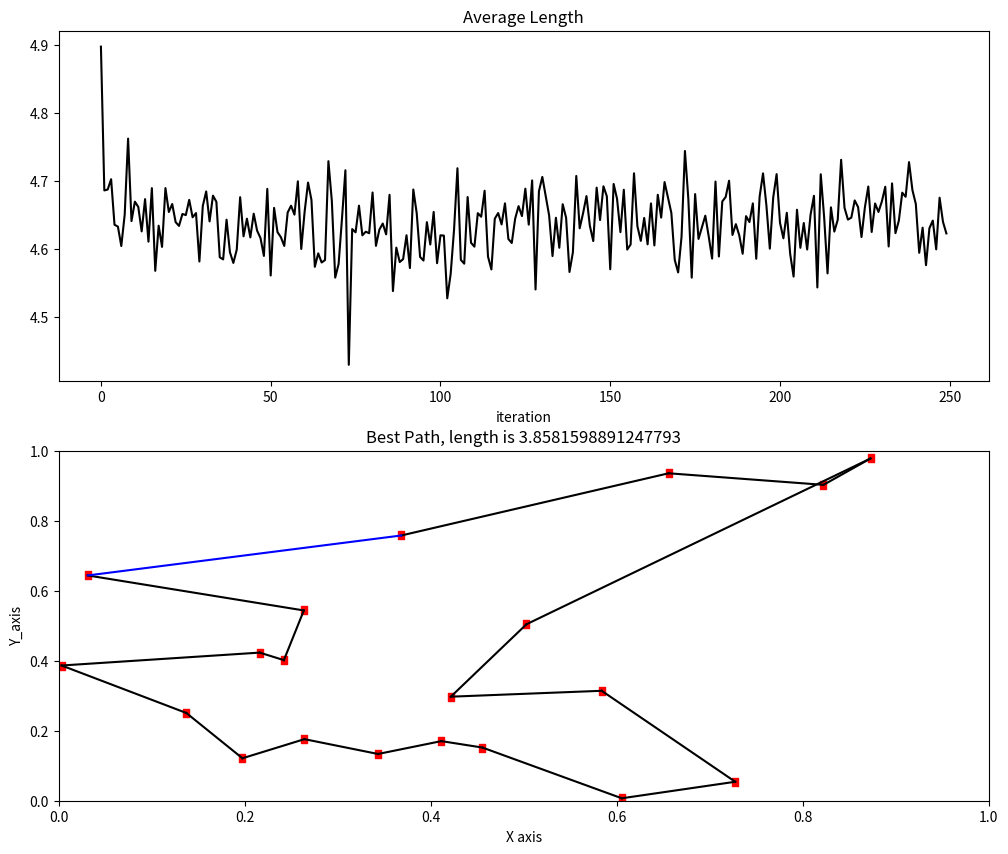

The matplotlib source for this figure:
"""
缺陷：
1.只能求解完全图
2.蚂蚁数量和城市数量要相当，否则
Traceback (most recent call last):
  File "C:/Users/<user>/Desktop/优化类模型/AntColonyAlgorithm/main.py", line 64, in <module>
    pathtable[numcity:, 0] = np.random.permutation(range(0, numcity))[:numant - numcity]  # 然后将剩余的蚂蚁的起始城市设置为前numcity个城市中随机选择的一些城市的索引
ValueError: could not broadcast input array from shape (20) into shape (380)
3.参数不能自适应变化

"""


import random

import numpy as np
import matplotlib.pyplot as plt

coordinates = np.array([[0.8223865, 0.90249145],
                        [0.87299287, 0.97785658],
                        [0.58388132, 0.31408447],
                        [0.72751158, 0.05415505],
                        [0.60553193, 0.00697702],
                        [0.45564878, 0.15191931],
                        [0.411461, 0.17028803],
                        [0.42169505, 0.29723746],
                        [0.34342426, 0.13354594],
                        [0.26429325, 0.17590559],
                        [0.19763023, 0.12130362],
                        [0.13727432, 0.25075126],
                        [0.00319099, 0.38633692],
                        [0.24217939, 0.40168494],
                        [0.21614921, 0.42319542],
                        [0.26362807, 0.54363507],
                        [0.0312916, 0.64368314],
                        [0.36832452, 0.75778461],
                        [0.50299907, 0.50413817],
                        [0.65584064, 0.93553257]])


def getdistmat(coordinates):
    num = coordinates.shape[0]
    distmat = np.zeros((20, 20))
    for i in range(num):
        for j in range(i, num):
            distmat[i][j] = distmat[j][i] = np.linalg.norm(coordinates[i] - coordinates[j])
    return distmat


distmat = getdistmat(coordinates)  # 城市的距离矩阵
numant = 40  # 蚂蚁个数
numcity = coordinates.shape[0]  # 城市个数
alpha = 1  # 信息素重要程度因子
beta = 5  # 启发函数重要程度因子
rho = 0.1  # 信息素的挥发速度
Q = 1
iter = 0
itermax = 250
"""
distmat是城市之间的距离矩阵，np.diag([1e10] * numcity)创建了一个对角线元素为1e10、其他元素为0的方阵，将其加到distmat上，
是为了避免出现除以零的错误（因为城市与自身的距离为0）。
1e10是一个足够大的数，它的倒数接近于零，表示蚂蚁不希望（或者说，不能）选择当前城市作为下一个要访问的城市。
"""
etatable = 1.0 / (distmat + np.diag([1e10] * numcity))  # 启发函数矩阵，表示蚂蚁从城市i转移到矩阵j的期望程度
pheromonetable = np.ones((numcity, numcity))  # 信息素矩阵
pathtable = np.zeros((numant, numcity)).astype(int)  # 路径记录表，记录每个蚂蚁访问城市的顺序，第i行j列表示第i个蚂蚁访问的第j个城市的index
lengthaver = np.zeros(itermax)  # 各代路径的平均长度
lengthbest = np.zeros(itermax)  # 各代及其之前遇到的最佳路径长度
pathbest = np.zeros((itermax, numcity))  # 各代及其之前遇到的最佳路径顺序

while iter < itermax:
    # 随机产生各个蚂蚁的起点城市
    if numant <= numcity:  # 城市数比蚂蚁数多
        pathtable[:, 0] = np.random.permutation(range(0, numcity))[:numant]  # 将城市索引进行随机打乱，然后取前numant个索引作为numant个蚂蚁的起始城市
    else:  # 蚂蚁数比城市数多，需要补足
        pathtable[:numcity, 0] = np.random.permutation(range(0, numcity))[:]  # 先将城市分配给前numcity个蚂蚁
        pathtable[numcity:, 0] = np.random.permutation(range(0, numcity))[:numant - numcity]  # 然后将剩余的蚂蚁的起始城市设置为前numcity个城市中随机选择的一些城市的索引
    length = np.zeros(numant)  # 计算各个蚂蚁的路径距离
    # 第i个蚂蚁访问
    for i in range(numant):
        visiting = pathtable[i, 0]  # 当前所在的城市
        unvisited = set(range(numcity))  # 未访问的城市,以集合的形式存储{}
        unvisited.remove(visiting)  # 删除元素；利用集合的remove方法删除存储的数据内容
        # 第i个蚂蚁访问第j个城市（j只表示顺序，不代表城市序号）
        for j in range(1, numcity):  # 循环numcity-1次，访问剩余的numcity-1个城市
            # 每次用轮盘法选择下一个要访问的城市
            listunvisited = list(unvisited)
            probtrans = np.zeros(len(listunvisited))  # 转移概率值probtrans

            """计算转移概率"""
            for k in range(len(listunvisited)):
                #  \ 表示续行符
                probtrans[k] = np.power(pheromonetable[visiting][listunvisited[k]], alpha) \
                               * np.power(etatable[visiting][listunvisited[k]], beta)
            cumsumprobtrans = (probtrans / sum(probtrans)).cumsum()
            cumsumprobtrans -= np.random.rand()


            # k = listunvisited[  (  np.where(cumsumprobtrans>0)[0]  )  [0]]  # python3中原代码运行bug，类型问题；鉴于此特找到其他方法
            # by pzj 考虑cumsumprobtrans没有元素>0的情况
            indices = np.where(cumsumprobtrans > 0)[0]
            if len(indices) > 0:
                k = listunvisited[indices[0]]
            else:
                k = listunvisited[random.randint(0, len(listunvisited)-1)]  # 没有>0时，说明信息素普遍都很小，此时可以随机选择一个城市
            # 通过where（）方法寻找矩阵大于0的元素的索引并返回ndarray类型，然后接着载使用[0]提取其中的元素，用作listunvisited列表中
            # 元素的提取（也就是下一轮选的城市）

            pathtable[i, j] = k  # 添加到路径表中（也就是蚂蚁走过的路径)
            unvisited.remove(k)  # 然后在为访问城市set中remove（）删除掉该城市
            length[i] += distmat[visiting][k]
            visiting = k
        length[i] += distmat[visiting][pathtable[i, 0]]  # 蚂蚁的路径距离包括最后一个城市和第一个城市的距离
        # 包含所有蚂蚁的一个迭代结束后，统计本次迭代的若干统计参数
    lengthaver[iter] = length.mean()
    if iter == 0:
        lengthbest[iter] = length.min()  # 最短路径长度
        pathbest[iter] = pathtable[length.argmin()].copy()  # 最短路径的访问顺序  .copy深拷贝
    else:
        if length.min() > lengthbest[iter - 1]:
            lengthbest[iter] = lengthbest[iter - 1]
            pathbest[iter] = pathbest[iter - 1].copy()
        else:
            lengthbest[iter] = length.min()
            pathbest[iter] = pathtable[length.argmin()].copy()
    # 更新信息素
    # 新的信息素 = 挥发后残余的信息素 + 每条路径增加的信息素之和
    # 每条路径增加的信息素 = (Q/每个蚂蚁总共走的路径长度)的和
    changepheromonetable = np.zeros((numcity, numcity))  # 每条路径增加的信息素之和
    for i in range(numant):
        for j in range(numcity - 1):
            changepheromonetable[pathtable[i, j]][pathtable[i, j + 1]] += Q / distmat[pathtable[i, j]][
                pathtable[i, j + 1]]  # 计算信息素增量
        changepheromonetable[pathtable[i, j + 1]][pathtable[i, 0]] += Q / distmat[pathtable[i, j + 1]][pathtable[i, 0]]  # 加上回环的信息素增量
    pheromonetable = (1 - rho) * pheromonetable + changepheromonetable  # 计算信息素公式
    iter += 1  # 迭代次数指示器+1
    print("iter:", iter)

# 做出平均路径长度和最优路径长度
fig, axes = plt.subplots(nrows=2, ncols=1, figsize=(12, 10))
axes[0].plot(lengthaver, 'k', marker=u'')
axes[0].set_title('Average Length')
axes[0].set_xlabel(u'iteration')

axes[1].plot(lengthbest, 'k', marker=u'')
axes[1].set_title('Best Length')
axes[1].set_xlabel(u'iteration')
fig.savefig('average_best.png', dpi=500, bbox_inches='tight')
plt.show()
print(lengthbest[-1])

# 作出找到的最优路径图
bestpath = pathbest[-1]
plt.plot(coordinates[:, 0], coordinates[:, 1], 'r.', marker=u'$\cdot$')
plt.xlim([0, 1])
plt.ylim([0, 1])

for i in range(numcity - 1):
    m = int(bestpath[i])
    n = int(bestpath[i + 1])
    plt.plot([coordinates[m][0], coordinates[n][0]], [coordinates[m][1], coordinates[n][1]], 'k')
plt.plot([coordinates[int(bestpath[0])][0], coordinates[int(n)][0]],
         [coordinates[int(bestpath[0])][1], coordinates[int(n)][1]], 'b')
ax = plt.gca()
ax.set_title("Best Path, length is % s" % lengthbest[-1])
ax.set_xlabel('X axis')
ax.set_ylabel('Y_axis')

plt.savefig('best path.png', dpi=500, bbox_inches='tight')
plt.show()